Run: headless pygame with SDL's dummy video driver; simulated clock (each Clock.tick advances the game by its frame time, no real sleeping); random seed 0; keys injected as events and as key.get_pressed() state; no mouse input.
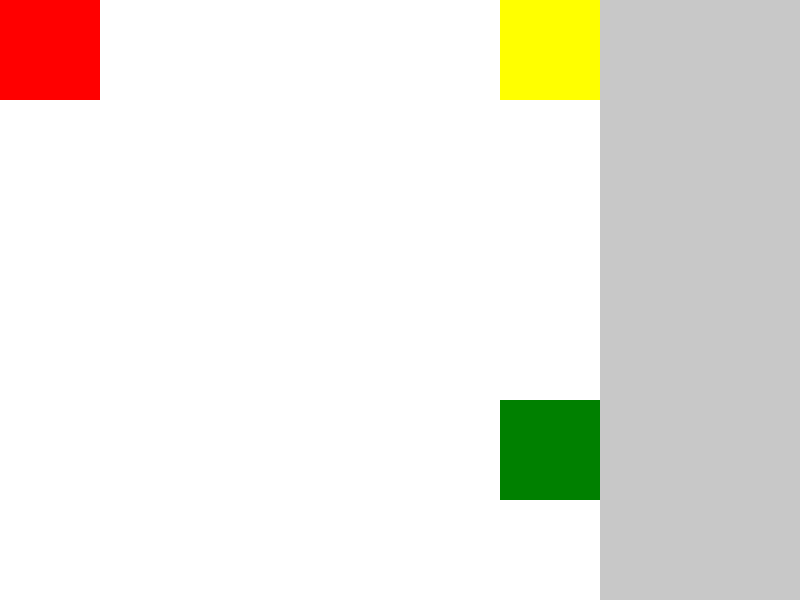
Frame 1 of 4 · flips 1–60 · no input
Frame 2 of 4 · flips 61–180 · tapped SPACE, RETURN · held RIGHT (→), D · screen unchanged from frame 1, image omitted
Frame 3 of 4 · flips 181–300 · held DOWN (↓), S · screen unchanged from frame 2, image omitted
Frame 4 of 4 · flips 301–420 · held LEFT (←), A, UP (↑), W · screen unchanged from frame 3, image omitted

The pygame program that drew these frames:

import pygame
import random

"""
Ce programme me servira à comprendre plus simplement les Q-table et le Q-learning
Il s'agira d'un mini jeu comportant un TAXI, un passager et une destination, le TAXI devra rammasser le passager puis le déposer à destination
"""

# -------------------------------------------- définition de la grille --------------------------------------------------------------
GRID_HEIGHT = 6
GRID_WIDTH = 6

grid = [[0 for _ in range(GRID_WIDTH)] for _ in range(GRID_HEIGHT)]

passenger_pos = [4,5]
destination = [0,0]
TAXI_pos = [0,5]
is_passenger_in = False
is_done = False

TAXI, PASSENGER, DESTINATION = 1, 2, 3

grid[TAXI_pos[0]][ TAXI_pos[1]] = TAXI # représenter le taxi sur la grille
grid[passenger_pos[0]][ passenger_pos[1]] = PASSENGER # représenter le passager sur la grille
grid[destination[0]][ destination[1]] = DESTINATION # représenter la destination sur la grille

def can_pick(taxi_pos, pass_pos):

    taxi_pos = tuple(taxi_pos)
    pass_pos = tuple(pass_pos)

    for i in (-1,1):
        if taxi_pos == (pass_pos[0] + i,pass_pos[1]):
            return True
        if taxi_pos == (pass_pos[0], pass_pos[1] + 1):
            return True
    return False

def drop():
    global is_done
    if TAXI_pos == destination:
        is_done = True
        return (-1,-1)
    for i in (-1,1):
        if  0 <= TAXI_pos[0] + i < GRID_HEIGHT:
            passenger_pos = [TAXI_pos[0] + i, TAXI_pos[1]]
    return passenger_pos

def play(action):
    global TAXI_pos, passenger_pos, is_passenger_in

    if action == "up":
        TAXI_pos[0] -= 1
    elif action == "down":
        TAXI_pos[0] += 1
    elif action == "right":
        TAXI_pos[1] += 1
    elif action == "left":
        TAXI_pos[1] -= 1
    elif action == "drop":
        if is_passenger_in:
            passenger_pos = drop()
            is_passenger_in = False
    elif action == "pick_up":
        if can_pick(TAXI_pos, passenger_pos):
            passenger_pos = [-1,-1]
            is_passenger_in = True

def update_grid(grid):
    for i in range(len(grid)):
        for j in range(len(grid[i])):
            if TAXI_pos == [i,j]:
                grid[i][j] = TAXI
            elif passenger_pos == [i,j]:
                grid[i][j] = PASSENGER
            elif destination == [i,j]:
                grid[i][j] = DESTINATION
            else:
                grid[i][j] = 0
    return grid

def reset(grid):
    global passenger_pos, destination, TAXI_pos, is_passenger_in, is_done

    grid = [[0 for _ in range(GRID_WIDTH)] for _ in range(GRID_HEIGHT)]

    passenger_pos = [4,5]
    destination = [0,0]
    TAXI_pos = [0,5]
    is_passenger_in = False
    is_done = False

    grid[TAXI_pos[0]][ TAXI_pos[1]] = TAXI # représenter le taxi sur la grille
    grid[passenger_pos[0]][ passenger_pos[1]] = PASSENGER # représenter le passager sur la grille
    grid[destination[0]][ destination[1]] = DESTINATION # représenter la destination sur la grille

    return grid

# ------------------------------------------- creation de l'IA ----------------------------------------------------------------------
AI_actions = ["up","right","down","left","pick_up","drop"]

# renvoie les actions possibles en fonction d'un état donné
def possibles_actions(state):
    possibles_actions = AI_actions.copy()

    # state[0] correspond à la position du TAXI
    if state[0][0] == GRID_HEIGHT - 1 :
        possibles_actions.remove("down")
    if state[0][0] == 0:
        possibles_actions.remove("up")
    if state[0][1] == GRID_WIDTH - 1:
        possibles_actions.remove("right")
    if state[0][1] == 0:
        possibles_actions.remove("left")
    
    return possibles_actions

# Q-table {etat : {action : récompense}}
# les états seront un tuple contenant : la position du taxi et la position du passager, si le passager est dans le taxi sa position sera (-1,-1)
# pas besoin de donner la position de la destination, l'IA découvrira par elle même via les récompenses.
Q_table = {}

# renvoie les actions avec leur récompense possible dans un état donné
def get_Q_table(state):
    if not Q_table.get(state, None):
        Q_table[state] = {key : 0 for key in possibles_actions(state)}
    return Q_table[state]

# renvoie la récompense de la table en fonction de l'action réalisée dans un état donné
def get_reward(state, action):
    if state not in Q_table:
        get_Q_table(state)
    return Q_table[state][action]

# renvoie l'action a effectué en fonction de l'état et de la politique d'exploration epsilon 
# plus epsilon est haut plus la probabilité l'exploration est élevé
def choose_action(state, epsilon = 0.1):
    if random.random() < epsilon:
        return random.choice(possibles_actions(state))
    else:
        actions = get_Q_table(state)
        max_reward = max(actions.values())
        best_actions = [action for action, reward in actions.items() if reward == max_reward]
        return random.choice(best_actions)

# renvoie la récompense simulée d'une action dans un état donné 
def simulate_reward(state, action): 

    taxi_pos = state[0]

    reward = 0
    done = False
    # state[1] correspond à la position du passager, si c'est (-1,-1) alors le passager est dans le taxi
    if state[1] == (-1,-1):
        if action == "up":
            if destination == [taxi_pos[0] - 1,taxi_pos[1]]:
                pass
            else :
                reward -= 1
        elif action == "down":
            if destination == [taxi_pos[0] + 1,taxi_pos[1]]:
                pass
            else :
                reward -= 1
        elif action == "right":
            if destination == [taxi_pos[0],taxi_pos[1] + 1]:
                pass
            else :
                reward -= 1
        elif action == "left":
            if destination == [taxi_pos[0],taxi_pos[1] - 1]:
                pass
            else :
                reward -= 1
        elif action == "drop":
            if tuple(destination) == taxi_pos:
                reward += 100
                done = True
            else:
                reward -= 10
        else:
            reward -= 1
    # si le passager n'est pas ramassé, pour ramasser le passager le taxi doit être positionné à une case adjacente à celui ci.
    # si le taxi ecrase le passager la récompense est de -50
    else:
        if action == "up":
            if state[1] == [taxi_pos[0] - 1,taxi_pos[1]]:
                reward -= 50
            else :
                reward -= 1
        elif action == "down":
            if state[1] == [taxi_pos[0] + 1,taxi_pos[1]]:
                reward -= 50
            else :
                reward -= 1
        elif action == "right":
            if state[1] == [taxi_pos[0],taxi_pos[1] + 1]:
                reward -= 50
            else :
                reward -= 1
        elif action == "left":
            if state[1] == [taxi_pos[0],taxi_pos[1] - 1]:
                reward -= 50
            else :
                reward -= 1
        elif action == "pick_up":
            if can_pick(taxi_pos, state[1]):
                reward += 50
            else:
                reward -= 50
        else:
            reward -= 1
    
    return reward, done

# mettre à jour la table en utilisant l'équation de bellman, 
# le learning rate représente le multiplicateur de récompense, il est préférable de l'approcher de 0 dans un système stochastique comme le nôtre
# le discount factor (facteur d'actualisation) représente l'importance des prochaines récompenses.
def update_table(state, action, simulated_reward, next_state, done, learning_rate = 0.1, discount_factor = 0.2):
    if done:
        estimated_reward = 0
    else:
        # choix de l'action avec epsilon à 0 pour choisir la meilleur action dans l'état t+1
        estimated_reward = get_reward(next_state,choose_action(next_state, 0))

    Q_table[state][action] = get_reward(state,action) + learning_rate * (
        simulated_reward + discount_factor * estimated_reward - get_reward(state,action)
        )

# méthode permettant de créer l'état
def create_state():
    
    state = ((TAXI_pos[0], TAXI_pos[1]), (passenger_pos[0], passenger_pos[1]))

    return state

# méthode permettant d'effectuer une action dans un état donné 
# l'état n'est pas implicitement donné, car on a déjà accès aux données utilisées.
def play_and_train(epsilon, learning_rate, discount_factor):
    state = create_state()
    action = choose_action(state, epsilon)
    simulated_reward, done = simulate_reward(state, action)

    play(action)

    next_state = create_state()

    update_table(state, action, simulated_reward, next_state, done, learning_rate, discount_factor)

# ------------------------------------------- initialisation de pygame ---------------------------------------------------------------
width = 800
height = 600

pygame.init()
screen = pygame.display.set_mode((width, height))
pygame.display.set_caption("Taxi training")

cell_size = height // GRID_HEIGHT

TAXI_COLOR = (255,255,0)
PASSENGER_COLOR = (0,128,0)
DESTINATION_COLOR = (255,0,0)

play_interval = 1
last_move_time = 0
max_episode = 200
nb_episode = 0
max_move_by_ep = 100
nb_move = 0
epsilon = 0.1
# -------------------------------------------- création de l'application ------------------------------------------------------------

while True:
    actual_time = pygame.time.get_ticks()

    for event in pygame.event.get():
        if event.type == pygame.QUIT:
            pygame.quit()
            exit()

    screen.fill((200,200,200))

    # dessin de la grille
    for i, row in enumerate(grid): # i représente la ligne
        for j, cell in enumerate(row): # j représente la colonne
            rect = pygame.Rect(j * cell_size, i * cell_size, cell_size, cell_size)
            if cell == TAXI:
                pygame.draw.rect(screen, TAXI_COLOR, rect)
            elif cell == PASSENGER:
                pygame.draw.rect(screen, PASSENGER_COLOR, rect)
            elif cell == DESTINATION:
                pygame.draw.rect(screen, DESTINATION_COLOR, rect)
            else:
                pygame.draw.rect(screen, (255,255,255), rect) # case blanche si elle est vide
    
    if actual_time - last_move_time >= play_interval:
        last_move_time = actual_time
        play_and_train(epsilon, 1, 0.1)
        grid = update_grid(grid)
        nb_move += 1
    
    if nb_move == max_move_by_ep or is_done:
        print(nb_move)
        nb_move = 0
        nb_episode += 1
        grid = reset(grid)

    if nb_episode == max_episode:
        epsilon = 0
        play_interval = 150

    pygame.display.update()
